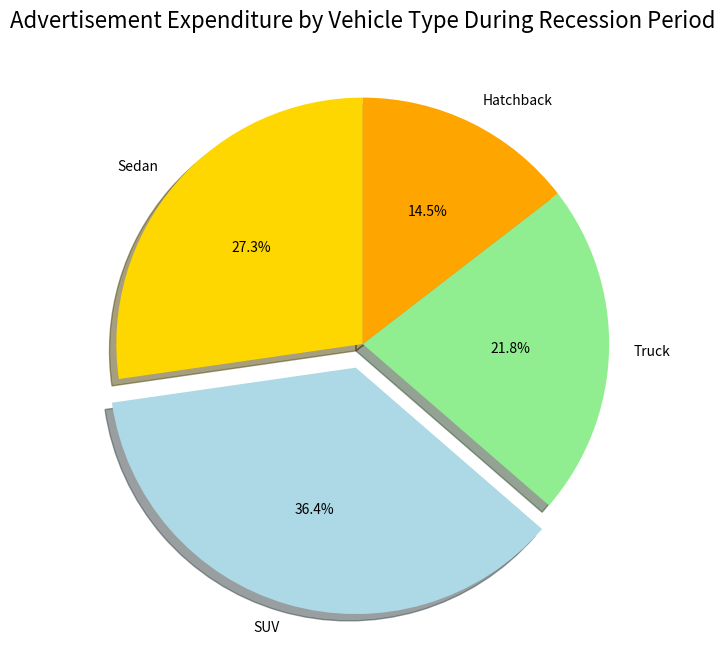

This figure's Python source:
import matplotlib.pyplot as plt

# Sample data for advertisement expenditure during recession
data = {
    'Vehicle_Type': ['Sedan', 'SUV', 'Truck', 'Hatchback'],
    'Advertisement_Expenditure': [15000, 20000, 12000, 8000]  # Replace with actual values
}

# Pie chart labels and sizes
labels = data['Vehicle_Type']
sizes = data['Advertisement_Expenditure']
colors = ['gold', 'lightblue', 'lightgreen', 'orange']  # Custom colors for vehicle types
explode = [0.1 if x == 'SUV' else 0 for x in labels]  # Highlighting SUV

# Create the pie chart
plt.figure(figsize=(8, 8))
plt.pie(sizes, labels=labels, autopct='%1.1f%%', startangle=90, colors=colors, explode=explode, shadow=True)
plt.title('Advertisement Expenditure by Vehicle Type During Recession Period', fontsize=16)
plt.show()